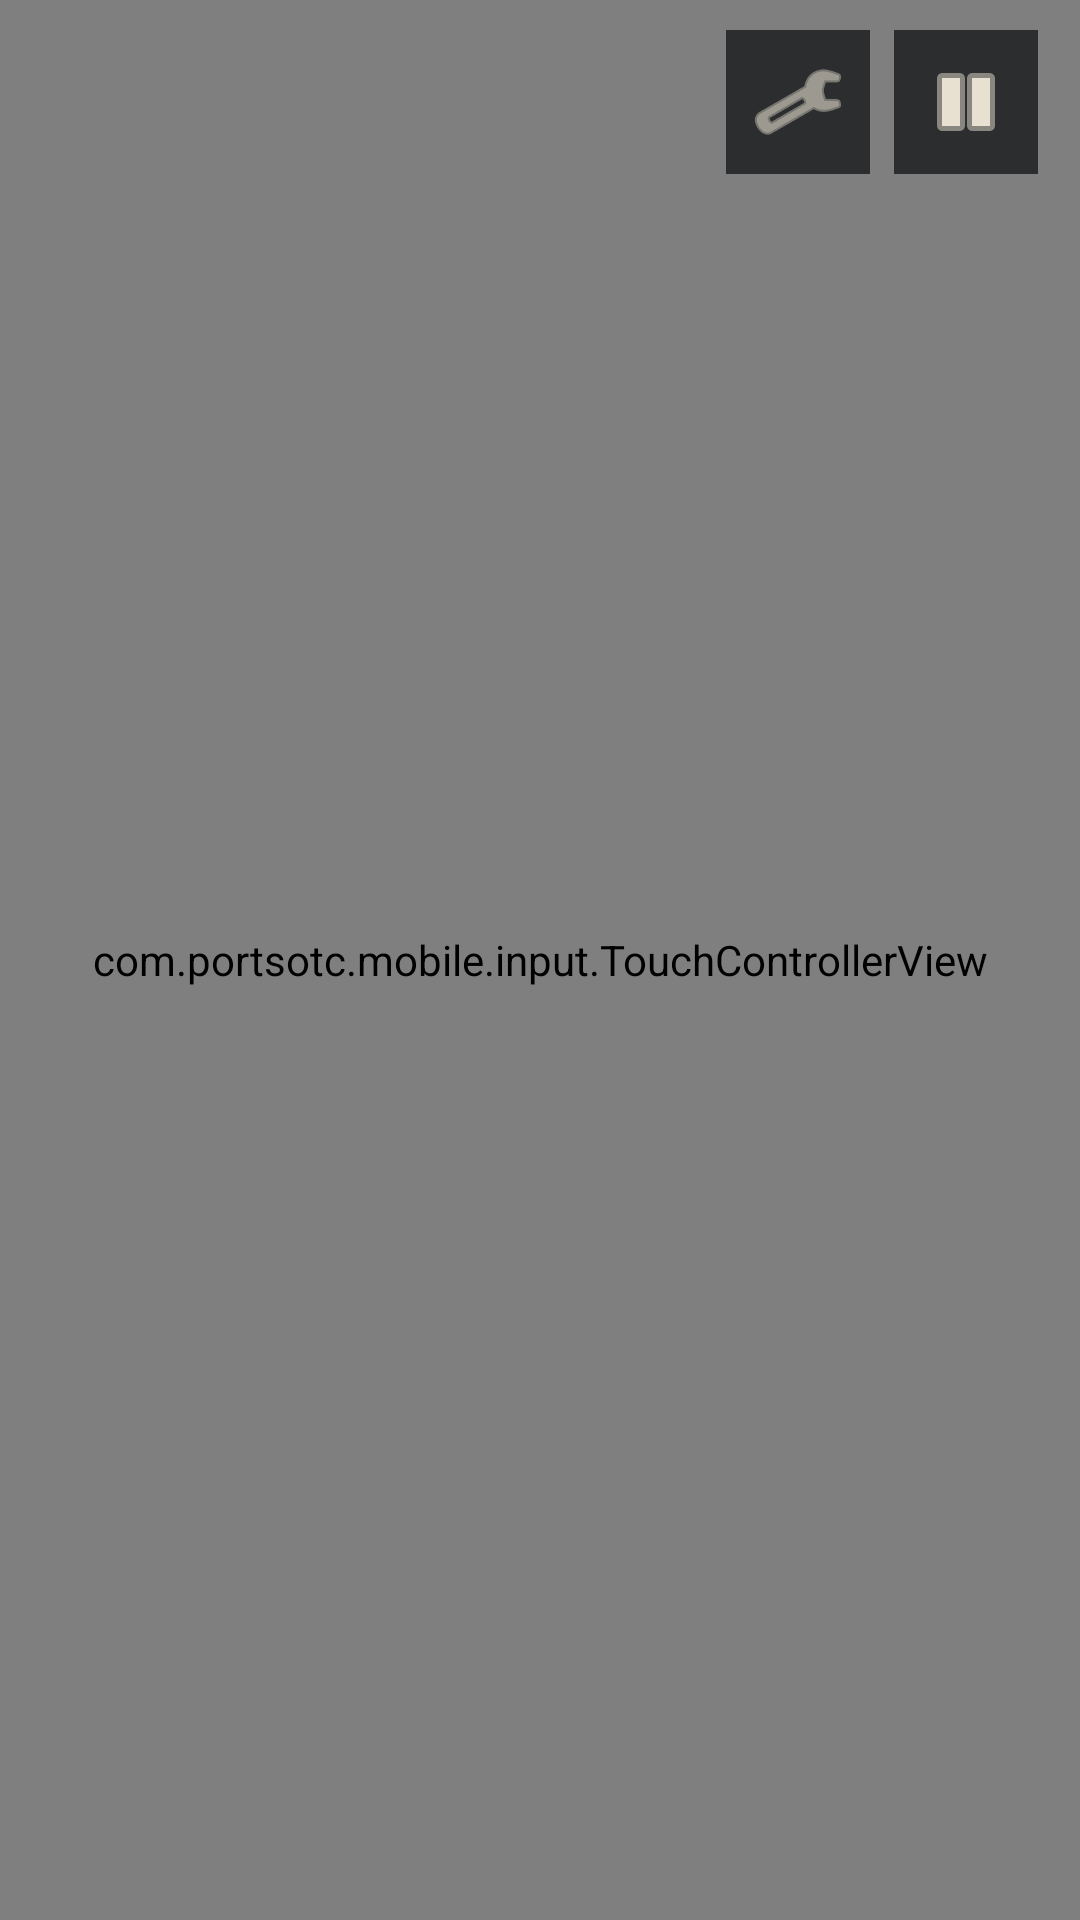

This screen was rendered from an Android layout file. Write that file and the resources it references.
<!-- AndroidManifest.xml: activity theme Theme.PortSotC.Fullscreen -->
<!-- res/layout/activity_game.xml -->
<?xml version="1.0" encoding="utf-8"?>
<FrameLayout xmlns:android="http://schemas.android.com/apk/res/android"
    android:id="@+id/game_root"
    android:layout_width="match_parent"
    android:layout_height="match_parent"
    android:background="@color/void_black">

    <com.portsotc.mobile.nativebridge.NativeSurfaceView
        android:id="@+id/native_surface"
        android:layout_width="match_parent"
        android:layout_height="match_parent" />

    <com.portsotc.mobile.input.TouchControllerView
        android:id="@+id/touch_controller"
        android:layout_width="match_parent"
        android:layout_height="match_parent" />

    <TextView
        android:id="@+id/game_banner"
        android:layout_width="wrap_content"
        android:layout_height="wrap_content"
        android:layout_gravity="top|start"
        android:layout_marginStart="18dp"
        android:layout_marginTop="16dp"
        android:background="@color/scrim"
        android:paddingStart="10dp"
        android:paddingTop="6dp"
        android:paddingEnd="10dp"
        android:paddingBottom="6dp"
        android:textColor="@color/bone_gold"
        android:textSize="10sp"
        android:fontFamily="monospace"
        android:visibility="gone" />

    <TextView
        android:id="@+id/game_stats"
        android:layout_width="wrap_content"
        android:layout_height="wrap_content"
        android:layout_gravity="top|end"
        android:layout_marginEnd="76dp"
        android:layout_marginTop="16dp"
        android:background="@color/scrim"
        android:paddingStart="8dp"
        android:paddingTop="4dp"
        android:paddingEnd="8dp"
        android:paddingBottom="4dp"
        android:textColor="@color/ash"
        android:textSize="10sp"
        android:fontFamily="monospace"
        android:visibility="gone" />

    <ImageButton
        android:id="@+id/button_pause"
        android:layout_width="48dp"
        android:layout_height="48dp"
        android:layout_gravity="top|end"
        android:layout_marginTop="10dp"
        android:layout_marginEnd="14dp"
        android:background="@color/scrim"
        android:contentDescription="@string/pause_title"
        android:padding="12dp"
        android:src="@android:drawable/ic_media_pause"
        android:tint="@color/parchment" />

    <ImageButton
        android:id="@+id/button_quick_settings"
        android:layout_width="48dp"
        android:layout_height="48dp"
        android:layout_gravity="top|end"
        android:layout_marginTop="10dp"
        android:layout_marginEnd="70dp"
        android:background="@color/scrim"
        android:contentDescription="Quick settings"
        android:padding="12dp"
        android:src="@android:drawable/ic_menu_manage"
        android:tint="@color/parchment" />

    <androidx.compose.ui.platform.ComposeView
        android:id="@+id/quick_settings_host"
        android:layout_width="match_parent"
        android:layout_height="match_parent"
        android:visibility="gone" />

    <LinearLayout
        android:id="@+id/pause_panel"
        android:layout_width="320dp"
        android:layout_height="wrap_content"
        android:layout_gravity="center"
        android:background="@drawable/bg_card"
        android:orientation="vertical"
        android:padding="22dp"
        android:visibility="gone">

        <TextView
            android:layout_width="wrap_content"
            android:layout_height="wrap_content"
            android:text="@string/pause_title"
            style="@style/Text.Subtitle" />

        <TextView
            android:id="@+id/pause_detail"
            android:layout_width="match_parent"
            android:layout_height="wrap_content"
            android:layout_marginTop="10dp"
            android:textColor="@color/ash"
            android:textSize="12sp"
            android:lineSpacingExtra="3dp" />

        <Button
            android:id="@+id/button_resume"
            style="@style/Widget.ActionButton.Primary"
            android:layout_width="match_parent"
            android:layout_height="50dp"
            android:layout_marginTop="18dp"
            android:text="@string/resume" />

        <Button
            android:id="@+id/button_pause_settings"
            style="@style/Widget.ActionButton"
            android:layout_width="match_parent"
            android:layout_height="48dp"
            android:layout_marginTop="8dp"
            android:text="@string/settings" />

        <Button
            android:id="@+id/button_pause_controller"
            style="@style/Widget.ActionButton"
            android:layout_width="match_parent"
            android:layout_height="48dp"
            android:layout_marginTop="8dp"
            android:text="@string/controller" />

        <Button
            android:id="@+id/button_quit"
            style="@style/Widget.ActionButton"
            android:layout_width="match_parent"
            android:layout_height="48dp"
            android:layout_marginTop="8dp"
            android:text="@string/quit_to_app" />
    </LinearLayout>
</FrameLayout>
<!-- resources referenced by this layout -->
<resources>
  <color name="ash">#9AA3A8</color>
  <color name="bone_gold">#C9B27A</color>
  <color name="parchment">#E8E1D2</color>
  <color name="scrim">#B3080A0C</color>
  <color name="void_black">#080A0C</color>
  <!-- drawable bg_card (drawable) -->
  <?xml version="1.0" encoding="utf-8"?>
  <shape xmlns:android="http://schemas.android.com/apk/res/android">
      <corners android:radius="6dp" />
      <solid android:color="#121820" />
      <stroke
          android:width="1dp"
          android:color="#26343C" />
  </shape>
  <string name="controller">CONTROLS</string>
  <string name="pause_title">PAUSED</string>
  <string name="quit_to_app">RETURN TO APPLICATION</string>
  <string name="resume">RESUME</string>
  <string name="settings">SETTINGS</string>
  <style name="Text.Subtitle">
          <item name="android:textColor">@color/bone_gold</item>
          <item name="android:textSize">11sp</item>
          <item name="android:letterSpacing">0.28</item>
          <item name="android:fontFamily">sans-serif-medium</item>
      </style>
  <style name="Widget.ActionButton" parent="android:Widget.Material.Button">
          <item name="android:background">@drawable/bg_button_secondary</item>
          <item name="android:textColor">@color/parchment</item>
          <item name="android:textSize">13sp</item>
          <item name="android:letterSpacing">0.12</item>
          <item name="android:minHeight">52dp</item>
          <item name="android:stateListAnimator">@null</item>
      </style>
  <style name="Widget.ActionButton.Primary">
          <item name="android:background">@drawable/bg_button_primary</item>
          <item name="android:textColor">@color/void_black</item>
          <item name="android:textStyle">bold</item>
      </style>
  <style name="Theme.PortSotC.Fullscreen" parent="Theme.PortSotC">
          <item name="android:windowBackground">@color/void_black</item>
          <item name="android:windowFullscreen">true</item>
          <item name="android:windowActionModeOverlay">true</item>
          <item name="android:windowNoTitle">true</item>
          <item name="android:statusBarColor">@android:color/transparent</item>
          <item name="android:navigationBarColor">@android:color/transparent</item>
          <item name="android:windowLayoutInDisplayCutoutMode">shortEdges</item>
      </style>
  <!-- drawable bg_button_secondary (drawable) -->
  <?xml version="1.0" encoding="utf-8"?>
  <selector xmlns:android="http://schemas.android.com/apk/res/android">
      <item android:state_pressed="true">
          <shape>
              <corners android:radius="4dp" />
              <solid android:color="#202930" />
              <stroke
                  android:width="1dp"
                  android:color="#C9B27A" />
          </shape>
      </item>
      <item>
          <shape>
              <corners android:radius="4dp" />
              <solid android:color="#141A1F" />
              <stroke
                  android:width="1dp"
                  android:color="#33414A" />
          </shape>
      </item>
  </selector>
  <style name="Theme.PortSotC" parent="android:Theme.Material.NoActionBar">
          <item name="android:windowBackground">@color/void_black</item>
          <item name="android:colorAccent">@color/bone_gold</item>
          <item name="android:statusBarColor">@color/void_black</item>
          <item name="android:navigationBarColor">@color/void_black</item>
          <item name="android:windowLightStatusBar">false</item>
          <item name="android:windowLightNavigationBar">false</item>
          <item name="android:textColorPrimary">@color/parchment</item>
          <item name="android:textColorSecondary">@color/ash</item>
          <item name="android:fontFamily">sans-serif</item>
      </style>
</resources>
